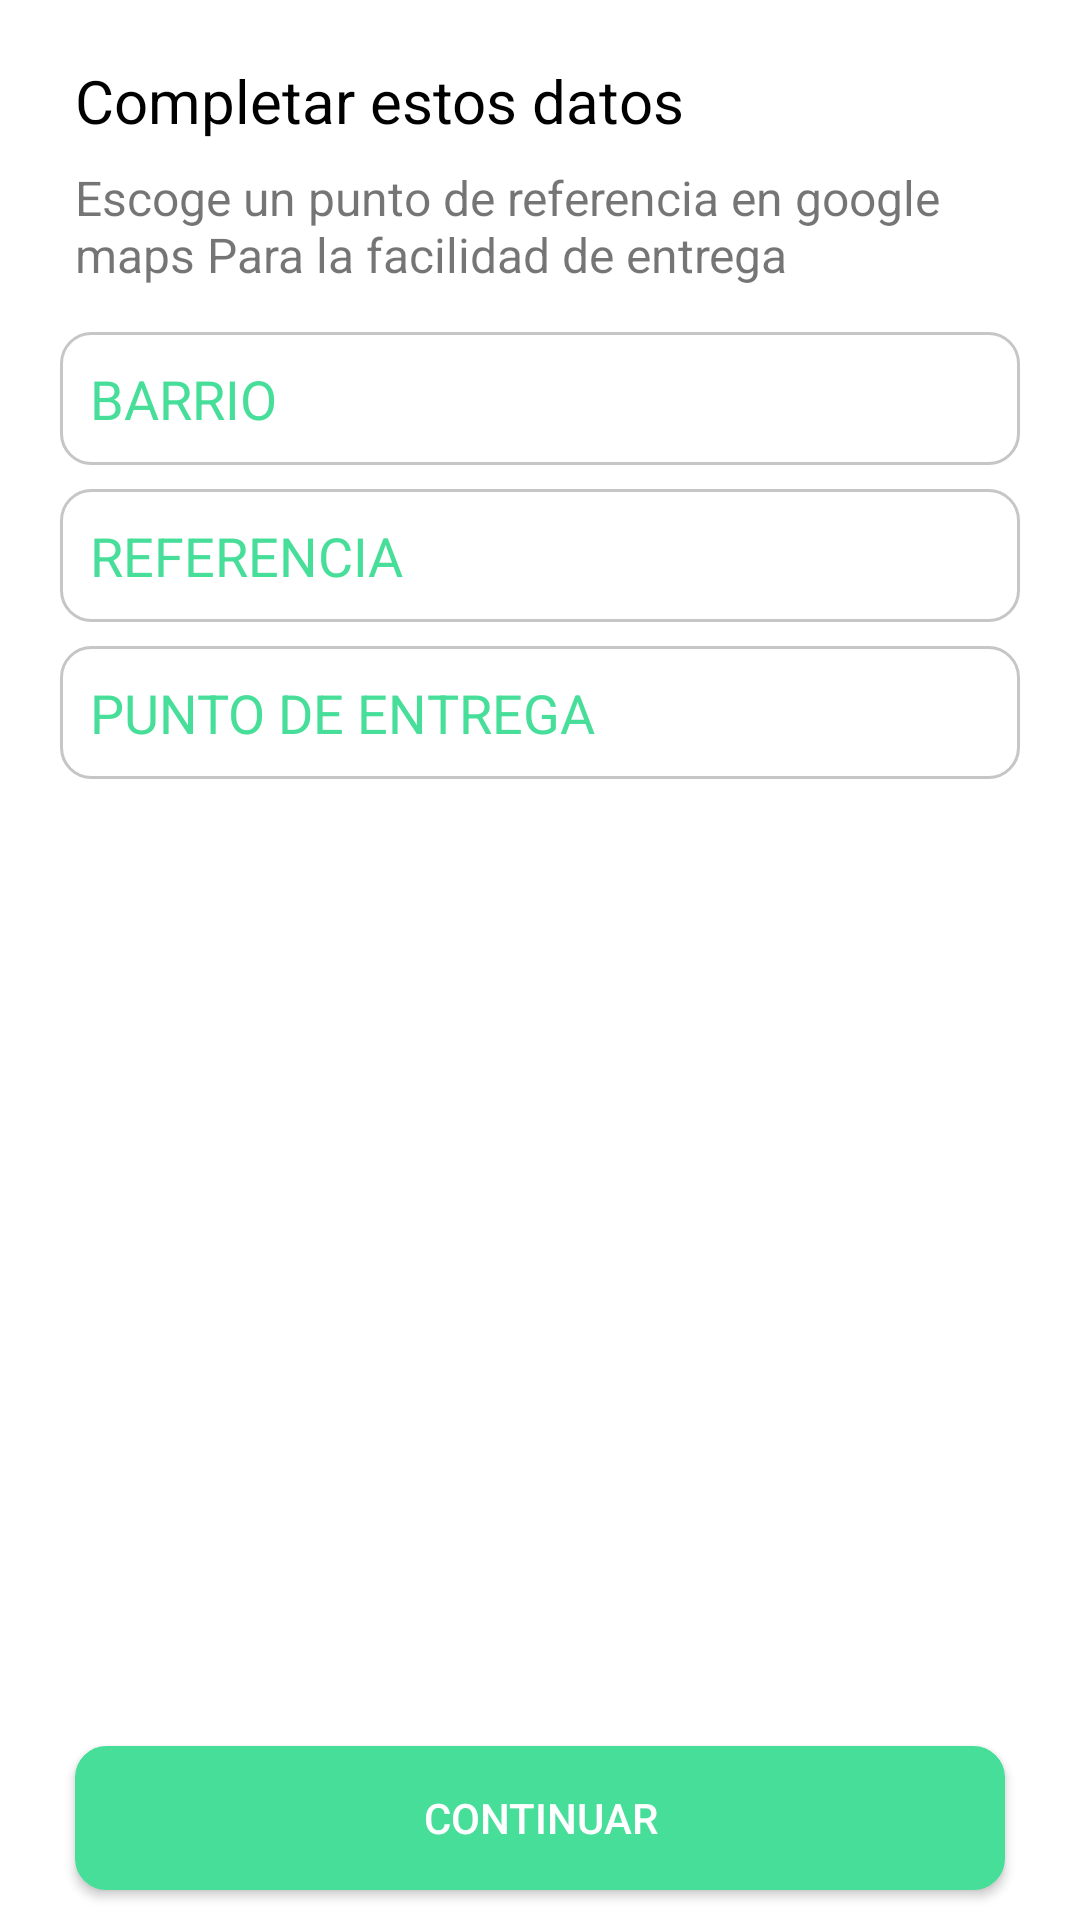

This screen was rendered from an Android layout file. Write that file and the resources it references.
<!-- AndroidManifest.xml: application theme Theme.Disfrazitos -->
<!-- res/layout/fragment_punto_seleccionado.xml -->
<?xml version="1.0" encoding="utf-8"?>
<FrameLayout xmlns:android="http://schemas.android.com/apk/res/android"
    xmlns:tools="http://schemas.android.com/tools"
    android:layout_width="match_parent"
    android:layout_height="match_parent"
    tools:context=".FragmentosCliente.PuntoSeleccionadoFragment">

    <LinearLayout
        android:layout_width="match_parent"
        android:layout_height="match_parent"
        android:layout_margin="20dp"
        android:orientation="vertical">

        <TextView
            android:id="@+id/textView20"
            android:layout_width="match_parent"
            android:layout_height="wrap_content"
            android:layout_marginStart="5dp"
            android:text="Completar estos datos"
            android:textColor="@color/black"
            android:textSize="20sp" />

        <TextView
            android:id="@+id/textView21"
            android:layout_width="match_parent"
            android:layout_height="wrap_content"
            android:layout_marginTop="8dp"
            android:paddingStart="5dp"
            android:text="Escoge un punto de referencia en google maps Para la facilidad de entrega"
            android:textSize="16sp" />

        <EditText
            android:id="@+id/edt_direccion"
            android:layout_width="match_parent"
            android:layout_height="wrap_content"
            android:layout_marginTop="15dp"
            android:background="@drawable/borde"
            android:text="BARRIO"
            android:textColor="@color/green"
            android:paddingVertical="10dp"
            android:paddingStart="10dp" />

        <EditText
            android:id="@+id/edt_referencia"
            android:layout_width="match_parent"
            android:layout_height="wrap_content"
            android:layout_marginTop="8dp"
            android:background="@drawable/borde"
            android:text="REFERENCIA"
            android:textColor="@color/green"
            android:paddingVertical="10dp"
            android:paddingStart="10dp" />

        <EditText
            android:id="@+id/edt_punto_referencia"
            android:layout_width="match_parent"
            android:layout_height="wrap_content"
            android:layout_marginTop="8dp"
            android:background="@drawable/borde"
            android:text="PUNTO DE ENTREGA"
            android:textColor="@color/green"
            android:paddingVertical="10dp"
            android:paddingStart="10dp" />


    </LinearLayout>
    <Button
        android:id="@+id/btn_selecionar_punto"
        android:layout_width="match_parent"
        android:layout_height="wrap_content"
        android:layout_gravity="bottom"
        android:background="@drawable/boton"
        android:layout_marginBottom="10dp"
        android:layout_marginHorizontal="25dp"
        android:text="CONTINUAR"
        android:textColor="@color/white"/>

</FrameLayout>
<!-- resources referenced by this layout -->
<resources>
  <color name="black">#FF000000</color>
  <color name="green">#46DE99</color>
  <color name="white">#FFFFFFFF</color>
  <!-- drawable borde (drawable) -->
  <?xml version="1.0" encoding="utf-8"?>
  <shape xmlns:android="http://schemas.android.com/apk/res/android"
      android:shape="rectangle">
  //color de fondo
      <solid android:color="@color/white"></solid>
  
      //color de borde
      <stroke android:width="1dp"
          android:color="@color/search"></stroke>
  
      //espacio entre texto y borde
      <padding android:left="1dp"
          android:top="1dp"
          android:right="1dp"
          android:bottom="1dp"></padding>
      //borde redondeado
      <corners android:radius="10dp"></corners>
  
  </shape>
  <!-- drawable boton (drawable) -->
  <?xml version="1.0" encoding="utf-8"?>
  <shape xmlns:android="http://schemas.android.com/apk/res/android"
      android:shape="rectangle">
  //color de fondo
      <solid android:color="@color/green"></solid>
  
      //color de borde
      <stroke android:width="1dp"
          android:color="@color/green"></stroke>
  
  
      //espacio entre texto y borde
      <padding android:left="1dp"
          android:top="1dp"
          android:right="1dp"
          android:bottom="1dp"></padding>
      //borde redondeado
      <corners android:radius="10dp"></corners>
  
  </shape>
  <style name="Theme.Disfrazitos" parent="Theme.MaterialComponents.DayNight.DarkActionBar">
          
          <item name="colorPrimary">@color/green</item>
          <item name="colorPrimaryVariant">@color/green</item>
          <item name="colorOnPrimary">@color/white</item>
          
          <item name="colorSecondary">@color/teal_200</item>
          <item name="colorSecondaryVariant">@color/teal_700</item>
          <item name="colorOnSecondary">@color/black</item>
          
          <item name="android:statusBarColor" tools:targetApi="l">?attr/colorPrimaryVariant</item>
          
      </style>
  <color name="search">#C6C6C6</color>
  <color name="teal_200">#FF03DAC5</color>
  <color name="teal_700">#FF018786</color>
</resources>
